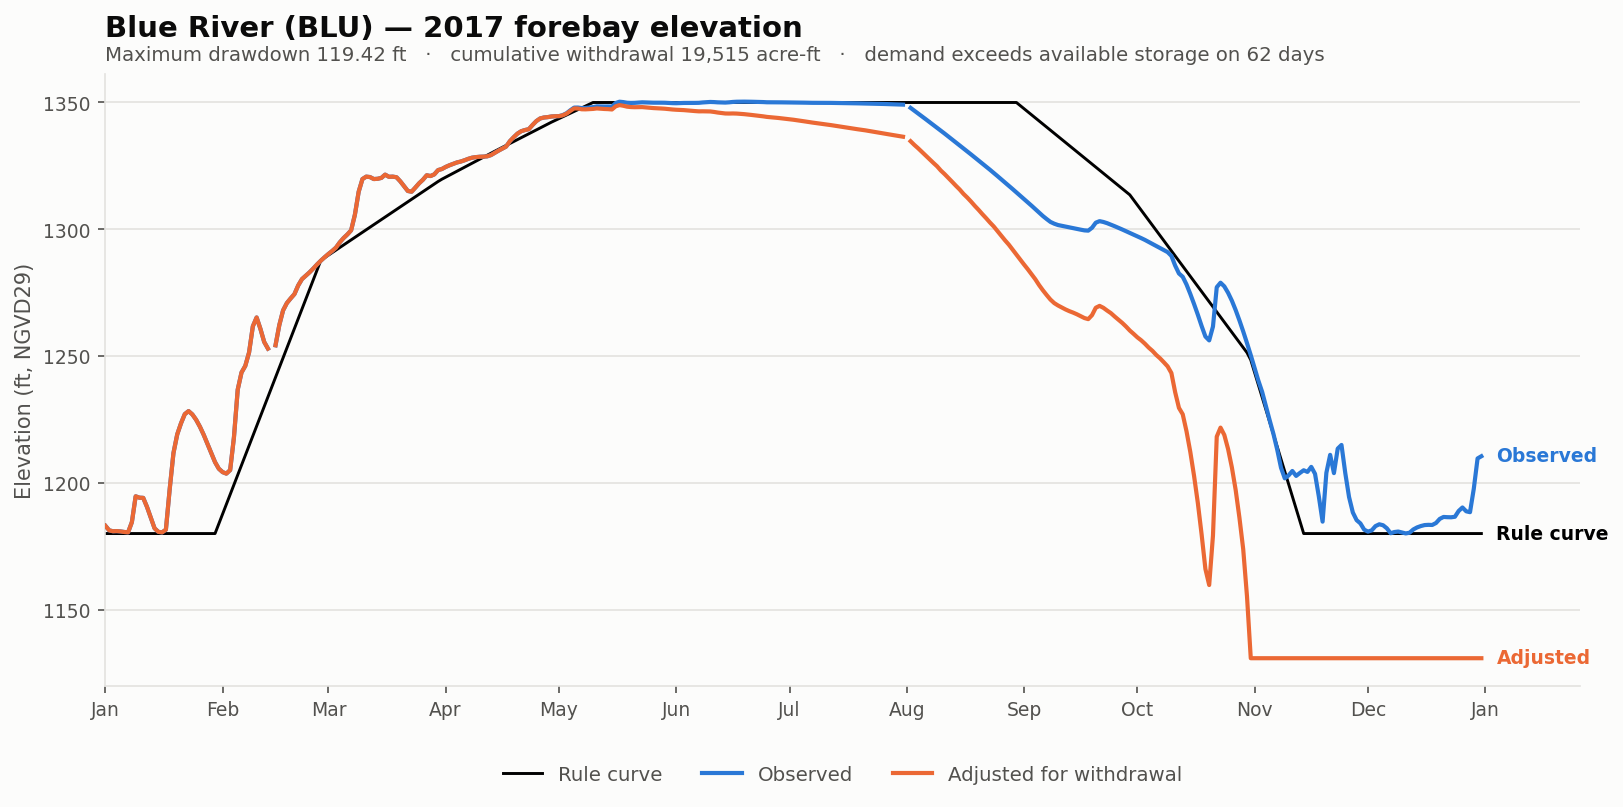

The data file committed next to this chart (first rows):
date, elev_observed_ft, elev_adjusted_ft, storage_observed_af, storage_adjusted_af, demand_cfs, cumulative_withdrawal_af, elev_change_ft, at_rating_floor, elev_rule_ft
2017-01-01, 1183, 1183, 4417, 4417, 0.0, 0.0, 0.0, False, 1180
2017-01-02, 1181, 1181, 4139, 4139, 0.0, 0.0, 0.0, False, 1180
2017-01-03, 1181, 1181, 4103, 4103, 0.0, 0.0, 0.0, False, 1180
2017-01-04, 1181, 1181, 4109, 4109, 0.0, 0.0, 0.0, False, 1180
2017-01-05, 1181, 1181, 4096, 4096, 0.0, 0.0, 0.0, False, 1180
2017-01-06, 1181, 1181, 4074, 4074, 0.0, 0.0, 0.0, False, 1180
2017-01-07, 1181, 1181, 4060, 4060, 0.0, 0.0, 0.0, False, 1180
2017-01-08, 1185, 1185, 4624, 4624, 0.0, 0.0, 0.0, False, 1180
2017-01-09, 1195, 1195, 6160, 6160, 0.0, 0.0, 0.0, False, 1180
2017-01-10, 1194, 1194, 6052, 6052, 0.0, 0.0, 0.0, False, 1180
2017-01-11, 1194, 1194, 6038, 6038, 0.0, 0.0, 0.0, False, 1180
2017-01-12, 1191, 1191, 5526, 5526, 0.0, 0.0, 0.0, False, 1180
2017-01-13, 1186, 1186, 4836, 4836, 0.0, 0.0, 0.0, False, 1180
2017-01-14, 1182, 1182, 4238, 4238, 0.0, 0.0, 0.0, False, 1180
2017-01-15, 1181, 1181, 4080, 4080, 0.0, 0.0, 0.0, False, 1180
2017-01-16, 1181, 1181, 4059, 4059, 0.0, 0.0, 0.0, False, 1180
2017-01-17, 1182, 1182, 4166, 4166, 0.0, 0.0, 0.0, False, 1180
2017-01-18, 1198, 1198, 6616, 6616, 0.0, 0.0, 0.0, False, 1180
2017-01-19, 1212, 1212, 9270, 9270, 0.0, 0.0, 0.0, False, 1180
2017-01-20, 1219, 1219, 10844, 10844, 0.0, 0.0, 0.0, False, 1180
2017-01-21, 1224, 1224, 11877, 11877, 0.0, 0.0, 0.0, False, 1180
2017-01-22, 1227, 1227, 12760, 12760, 0.0, 0.0, 0.0, False, 1180
2017-01-23, 1228, 1228, 13076, 13076, 0.0, 0.0, 0.0, False, 1180
2017-01-24, 1227, 1227, 12721, 12721, 0.0, 0.0, 0.0, False, 1180
2017-01-25, 1225, 1225, 12192, 12192, 0.0, 0.0, 0.0, False, 1180
2017-01-26, 1222, 1222, 11548, 11548, 0.0, 0.0, 0.0, False, 1180
2017-01-27, 1219, 1219, 10810, 10810, 0.0, 0.0, 0.0, False, 1180
2017-01-28, 1215, 1215, 10047, 10047, 0.0, 0.0, 0.0, False, 1180
2017-01-29, 1212, 1212, 9270, 9270, 0.0, 0.0, 0.0, False, 1180
2017-01-30, 1208, 1208, 8554, 8554, 0.0, 0.0, 0.0, False, 1180
2017-01-31, 1206, 1206, 8036, 8036, 0.0, 0.0, 0.0, False, 1184
2017-02-01, 1204, 1204, 7768, 7768, 0.0, 0.0, 0.0, False, 1188
2017-02-02, 1204, 1204, 7675, 7675, 0.0, 0.0, 0.0, False, 1192
2017-02-03, 1205, 1205, 7930, 7930, 0.0, 0.0, 0.0, False, 1196
2017-02-04, 1218, 1218, 10606, 10606, 0.0, 0.0, 0.0, False, 1199
2017-02-05, 1237, 1237, 15270, 15270, 0.0, 0.0, 0.0, False, 1203
2017-02-06, 1244, 1244, 17274, 17274, 0.0, 0.0, 0.0, False, 1207
2017-02-07, 1246, 1246, 18057, 18057, 0.0, 0.0, 0.0, False, 1211
2017-02-08, 1251, 1251, 19744, 19744, 0.0, 0.0, 0.0, False, 1215
2017-02-09, 1262, 1262, 23416, 23416, 0.0, 0.0, 0.0, False, 1219
2017-02-10, 1265, 1265, 24812, 24812, 0.0, 0.0, 0.0, False, 1222
2017-02-11, 1261, 1261, 23049, 23049, 0.0, 0.0, 0.0, False, 1226
2017-02-12, 1256, 1256, 21195, 21195, 0.0, 0.0, 0.0, False, 1230
2017-02-13, 1253, 1253, 20303, 20303, 0.0, 0.0, 0.0, False, 1234
2017-02-14, , , , , 0.0, 0.0, , False, 1238
2017-02-15, 1254, 1254, 20728, 20728, 0.0, 0.0, 0.0, False, 1242
2017-02-16, 1262, 1262, 23604, 23604, 0.0, 0.0, 0.0, False, 1246
2017-02-17, 1268, 1268, 26028, 26028, 0.0, 0.0, 0.0, False, 1249
2017-02-18, 1271, 1271, 27275, 27275, 0.0, 0.0, 0.0, False, 1253
2017-02-19, 1273, 1273, 28090, 28090, 0.0, 0.0, 0.0, False, 1257
2017-02-20, 1274, 1274, 28840, 28840, 0.0, 0.0, 0.0, False, 1261
2017-02-21, 1278, 1278, 30460, 30460, 0.0, 0.0, 0.0, False, 1265
2017-02-22, 1280, 1280, 31740, 31740, 0.0, 0.0, 0.0, False, 1269
2017-02-23, 1282, 1282, 32455, 32455, 0.0, 0.0, 0.0, False, 1272
2017-02-24, 1283, 1283, 33135, 33135, 0.0, 0.0, 0.0, False, 1276
2017-02-25, 1285, 1285, 33948, 33948, 0.0, 0.0, 0.0, False, 1280
2017-02-26, 1286, 1286, 34820, 34820, 0.0, 0.0, 0.0, False, 1284
2017-02-27, 1288, 1288, 35635, 35635, 0.0, 0.0, 0.0, False, 1288
2017-02-28, 1289, 1289, 36418, 36418, 0.0, 0.0, 0.0, False, 1289
2017-03-01, 1290, 1290, 37155, 37155, 0.0, 0.0, 0.0, False, 1290
... 305 more rows
